Labelled photos from "Parametros", an image-classification folder in DanaSono-Dev/SRAI_ML. The possible labels are: TYLCV, foliar mold, train sanas, train tizon temprano.

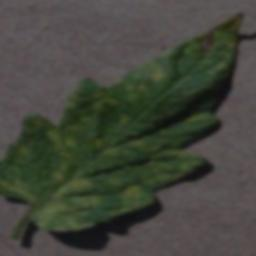
Label: foliar mold

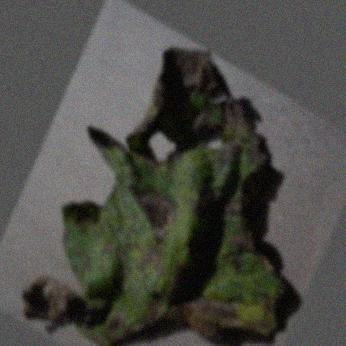
Label: train tizon temprano

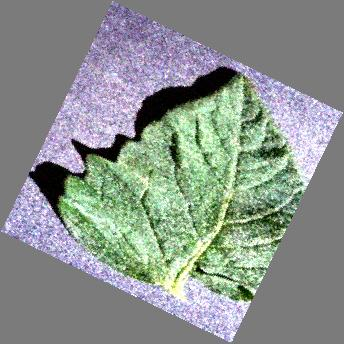
Label: train sanas

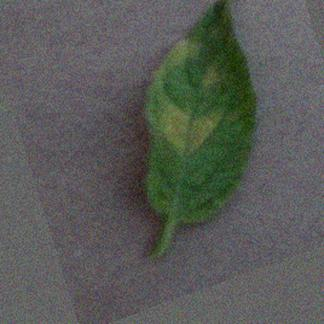
Label: foliar mold

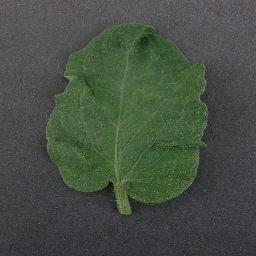
Label: train sanas

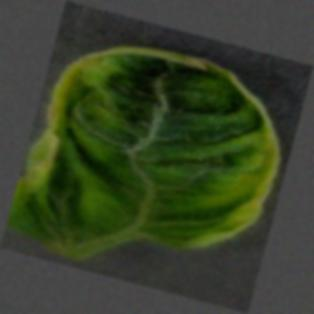
Label: TYLCV
